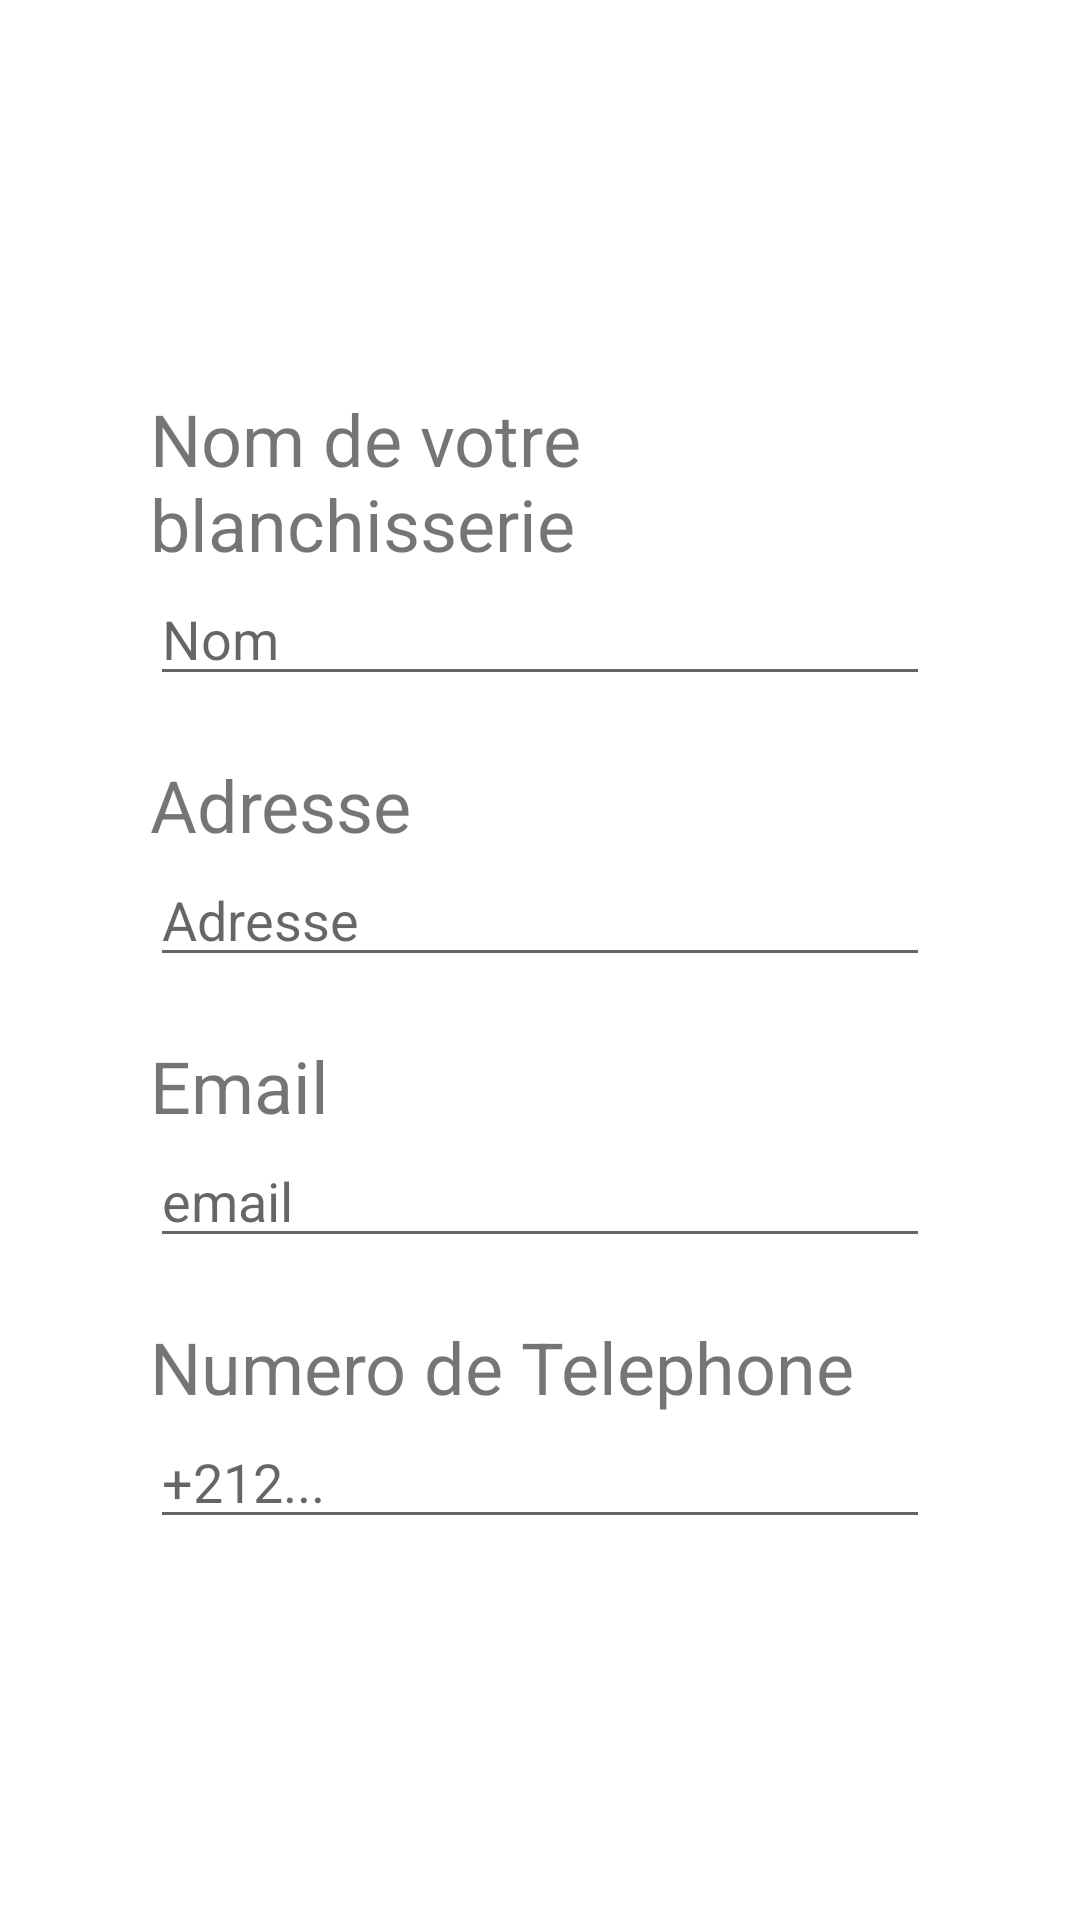

Layout XML and referenced resources for this Android screen:
<!-- AndroidManifest.xml: application theme Theme.Blanchisserie -->
<!-- res/layout/activity_signup.xml -->
<?xml version="1.0" encoding="utf-8"?>
<LinearLayout xmlns:android="http://schemas.android.com/apk/res/android"
    android:layout_width="match_parent"
    android:layout_height="match_parent"
    android:background="#FFFFFF"
    android:orientation="horizontal">


    <LinearLayout
        android:layout_width="match_parent"
        android:layout_height="wrap_content"
        android:layout_marginTop="70dp"
        android:orientation="vertical"
        android:padding="50dp">

        <LinearLayout
            android:layout_width="match_parent"
            android:layout_height="wrap_content"
            android:layout_marginTop="10dp"
            android:layout_marginBottom="10dp"
            android:orientation="vertical">

            <TextView
                android:id="@+id/textView"
                android:layout_width="match_parent"
                android:layout_height="wrap_content"
                android:text="Nom de votre blanchisserie"
                android:textSize="24sp" />

            <EditText
                android:id="@+id/nomBlanchisserie"
                android:layout_width="match_parent"
                android:layout_height="wrap_content"
                android:ems="10"
                android:hint="Nom"
                android:inputType="textPersonName" />
        </LinearLayout>

        <LinearLayout
            android:layout_width="match_parent"
            android:layout_height="wrap_content"
            android:layout_marginTop="10dp"
            android:layout_marginBottom="10dp"
            android:orientation="vertical">

            <TextView
                android:id="@+id/textView2"
                android:layout_width="match_parent"
                android:layout_height="wrap_content"
                android:text="Adresse"
                android:textSize="24sp" />

            <EditText
                android:id="@+id/adresseBlanchisserie"
                android:layout_width="match_parent"
                android:layout_height="wrap_content"
                android:ems="10"
                android:hint="Adresse"
                android:inputType="textPersonName" />
        </LinearLayout>

        <LinearLayout
            android:layout_width="match_parent"
            android:layout_height="wrap_content"
            android:layout_marginTop="10dp"
            android:layout_marginBottom="10dp"
            android:orientation="vertical">

            <TextView
                android:id="@+id/textView3"
                android:layout_width="match_parent"
                android:layout_height="wrap_content"
                android:text="Email"
                android:textSize="24sp" />

            <EditText
                android:id="@+id/emailBlanchisserie"
                android:layout_width="match_parent"
                android:layout_height="wrap_content"
                android:ems="10"
                android:hint="email"
                android:inputType="textEmailAddress" />
        </LinearLayout>

        <LinearLayout
            android:layout_width="match_parent"
            android:layout_height="wrap_content"
            android:layout_marginTop="10dp"
            android:layout_marginBottom="10dp"
            android:orientation="vertical">

            <TextView
                android:id="@+id/textView4"
                android:layout_width="match_parent"
                android:layout_height="wrap_content"
                android:text="Numero de Telephone"
                android:textSize="24sp" />

            <EditText
                android:id="@+id/numeroBlanchisserie"
                android:layout_width="match_parent"
                android:layout_height="wrap_content"
                android:ems="10"
                android:hint="+212..."
                android:inputType="phone" />

        </LinearLayout>

        <LinearLayout
            android:layout_width="wrap_content"
            android:layout_height="wrap_content"
            android:layout_gravity="center"
            android:layout_marginTop="50dp"
            android:layout_marginBottom="10dp"
            android:orientation="horizontal">

            <Button
                android:id="@+id/enregistrer"
                android:layout_width="wrap_content"
                android:layout_height="wrap_content"
                android:layout_marginTop="10dp"
                android:layout_marginBottom="10dp"
                android:layout_marginStart="10dp"
                android:layout_marginEnd="4dp"
                android:text="Enregistrer" />

            <Button
                android:id="@+id/annuler"
                android:layout_width="wrap_content"
                android:layout_height="wrap_content"
                android:layout_marginTop="10dp"
                android:layout_marginBottom="10dp"
                android:layout_marginStart="4dp"
                android:layout_marginEnd="10dp"
                android:text="Annuler"
                style="@style/Widget.MaterialComponents.Button.TextButton.Icon"/>
        </LinearLayout>

    </LinearLayout>


</LinearLayout>
<!-- resources referenced by this layout -->
<resources>
  <style name="Theme.Blanchisserie" parent="Theme.MaterialComponents.DayNight.NoActionBar">
          
          <item name="colorPrimary">#FF14213D</item>
          <item name="colorPrimaryVariant">@color/black</item>
          <item name="colorOnPrimary">@color/white</item>
          
          <item name="colorSecondary">#FFFCA311</item>
          <item name="colorSecondaryVariant">#FFDE8A02</item>
          <item name="colorOnSecondary">@color/black</item>
          
          <item name="android:statusBarColor" tools:targetApi="l">?attr/colorPrimaryVariant</item>
          
      </style>
  <!-- not gathered from this repository: default colours our renderer supplied (Android Studio template values) -->
  <color name="black">#FF000000</color>
  <color name="white">#FFFFFFFF</color>
</resources>
